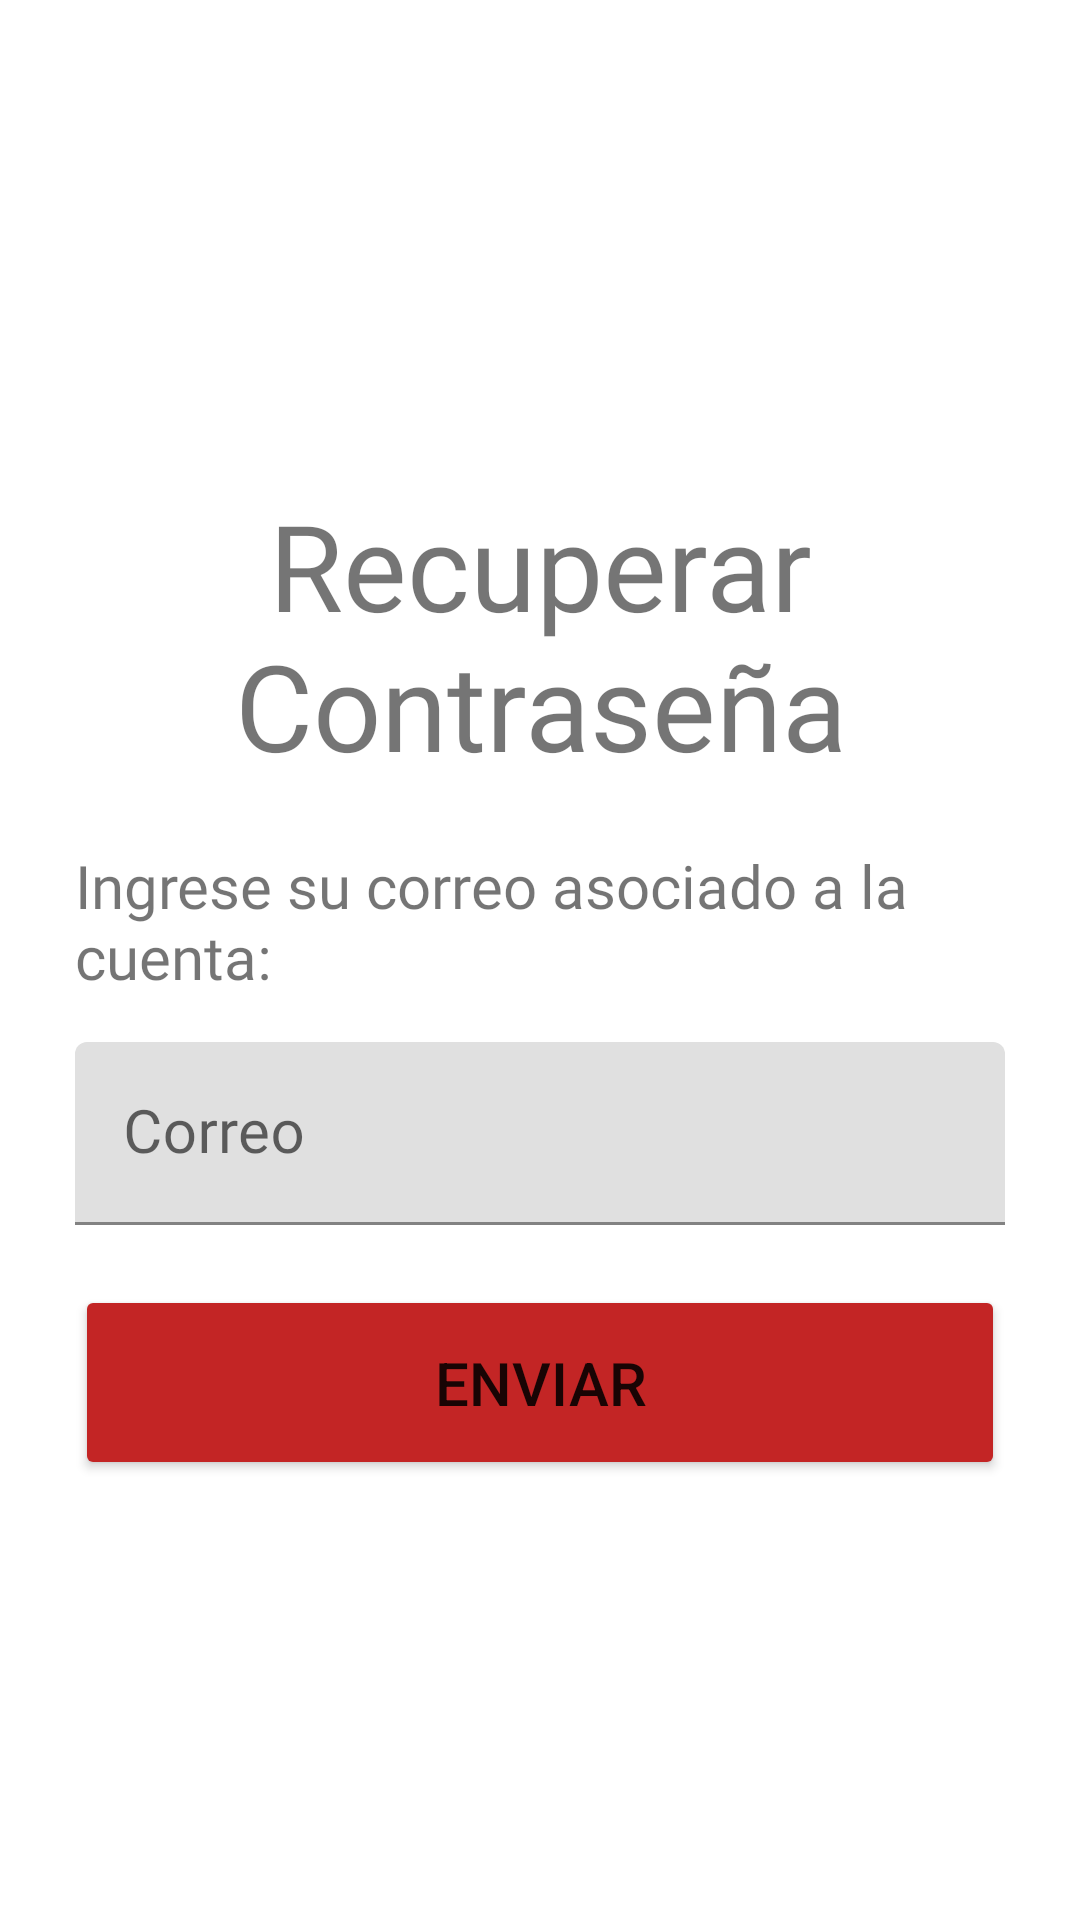

Produce the Android XML layout that renders to this screen, including the resource entries it uses.
<!-- AndroidManifest.xml: application theme Theme.CaxSecurityApp -->
<!-- res/layout/activity_ingresar_correo_recuperacion.xml -->
<?xml version="1.0" encoding="utf-8"?>
<androidx.constraintlayout.widget.ConstraintLayout xmlns:android="http://schemas.android.com/apk/res/android"
    xmlns:app="http://schemas.android.com/apk/res-auto"
    xmlns:tools="http://schemas.android.com/tools"
    android:layout_width="match_parent"
    android:layout_height="match_parent"
    tools:context=".IngresarCorreoRecuperacionActivity">

    <LinearLayout
        android:layout_width="match_parent"
        android:layout_height="0dp"
        android:gravity="center_horizontal|center_vertical"
        android:orientation="vertical"
        android:paddingStart="15dp"
        android:paddingTop="15dp"
        android:paddingEnd="15dp"
        app:layout_constraintBottom_toBottomOf="parent"
        app:layout_constraintEnd_toEndOf="parent"
        app:layout_constraintStart_toStartOf="parent"
        app:layout_constraintTop_toTopOf="parent">

        <LinearLayout
            android:layout_width="match_parent"
            android:layout_height="wrap_content"
            android:gravity="center_horizontal|center_vertical"
            android:orientation="horizontal"
            android:padding="10dp">

            <TextView
                android:id="@+id/tvTittleCorreoRecuperacion"
                android:layout_width="wrap_content"
                android:layout_height="wrap_content"
                android:layout_weight="1"
                android:fontFamily="@font/robotocondensed_regular"
                android:text="Recuperar Contraseña"
                android:textAlignment="center"
                android:textSize="40sp" />

        </LinearLayout>

        <LinearLayout
            android:layout_width="match_parent"
            android:layout_height="wrap_content"
            android:gravity="center_horizontal|center_vertical"
            android:orientation="vertical"
            android:padding="10dp">

            <TextView
                android:id="@+id/tvIngreseCorreo"
                android:layout_width="match_parent"
                android:layout_height="wrap_content"
                android:fontFamily="@font/robotocondensed_regular"
                android:gravity="center_vertical"
                android:text="Ingrese su correo asociado a la cuenta:"
                android:textSize="20sp" />

            <com.google.android.material.textfield.TextInputLayout
                android:layout_width="match_parent"
                android:layout_height="match_parent"
                android:paddingTop="15dp">

                <com.google.android.material.textfield.TextInputEditText
                    android:id="@+id/tilCorreoRecuperacionET"
                    android:layout_width="match_parent"
                    android:layout_height="wrap_content"
                    android:fontFamily="@font/robotocondensed_regular"
                    android:hint="Correo"
                    android:textSize="20sp" />
            </com.google.android.material.textfield.TextInputLayout>

        </LinearLayout>

        <LinearLayout
            android:layout_width="match_parent"
            android:layout_height="wrap_content"
            android:orientation="vertical"
            android:padding="10dp">

            <Button
                android:id="@+id/btnEnviarCodigoRecuperacion"
                android:layout_width="match_parent"
                android:layout_height="65dp"
                android:backgroundTint="#C32525"
                android:onClick="enviarCodigoRecuperacion"
                android:text="Enviar"
                android:textSize="20sp" />

        </LinearLayout>

    </LinearLayout>
</androidx.constraintlayout.widget.ConstraintLayout>
<!-- resources referenced by this layout -->
<resources>
  <style name="Theme.CaxSecurityApp" parent="Theme.MaterialComponents.DayNight.DarkActionBar">
          
          <item name="colorPrimary">@color/color_app</item>
          <item name="colorPrimaryVariant">@color/purple_700</item>
          <item name="colorOnPrimary">@color/white</item>
          
          <item name="colorSecondary">@color/teal_200</item>
          <item name="colorSecondaryVariant">@color/teal_700</item>
          <item name="colorOnSecondary">@color/black</item>
          
          <item name="android:statusBarColor">?attr/colorPrimaryVariant</item>
          
      </style>
  <color name="color_app">#C32525</color>
  <color name="purple_700">#FF3700B3</color>
  <color name="white">#FFFFFFFF</color>
  <color name="teal_200">#FF03DAC5</color>
  <color name="teal_700">#FF018786</color>
  <color name="black">#FF000000</color>
</resources>
